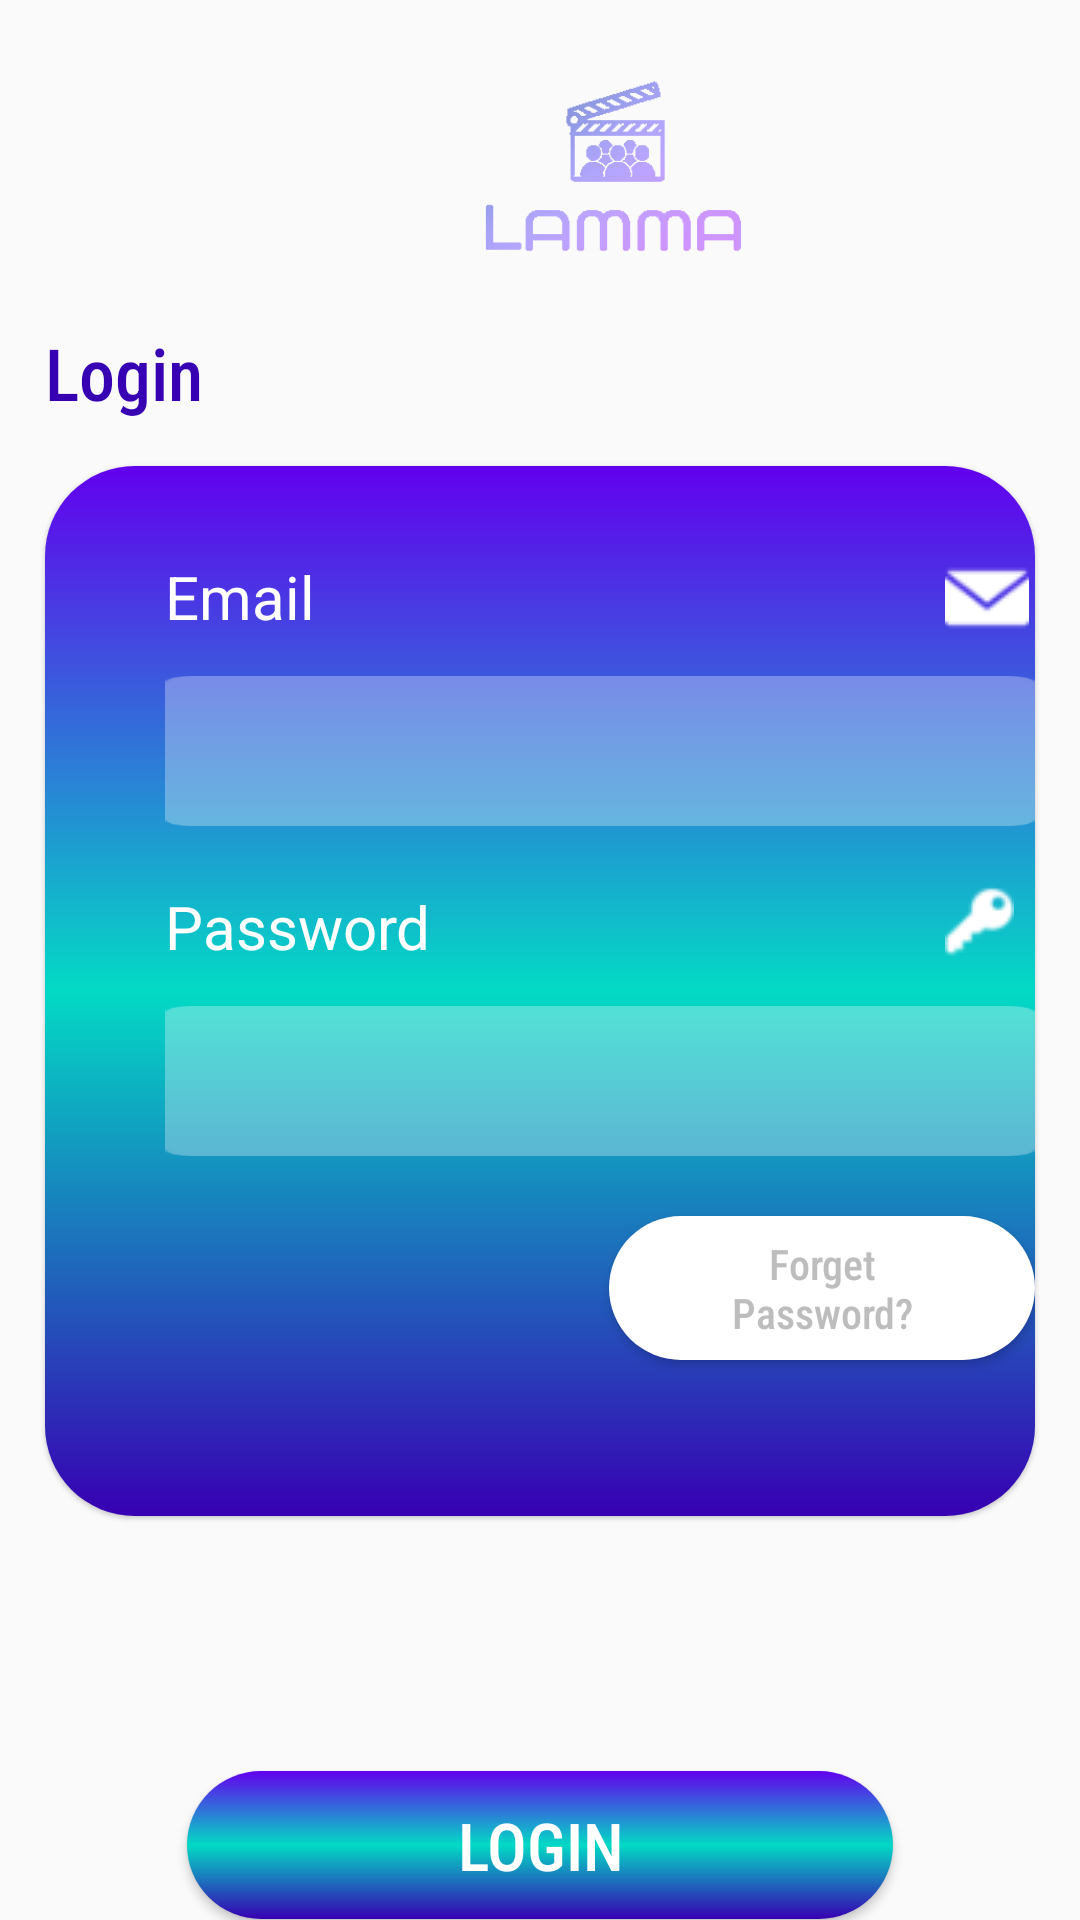

Here is an Android app screen rendered from its layout file. Give the layout XML and the strings, colors and styles it references.
<!-- AndroidManifest.xml: application theme AppTheme.NoActionBar -->
<!-- res/layout/activity_login.xml -->
<?xml version="1.0" encoding="utf-8"?>
<LinearLayout xmlns:android="http://schemas.android.com/apk/res/android"
    xmlns:app="http://schemas.android.com/apk/res-auto"
    xmlns:tools="http://schemas.android.com/tools"
    android:layout_width="match_parent"
    android:layout_height="match_parent"
    android:orientation="vertical"
    tools:context=".LoginActivity">

    <ImageView
        android:layout_width="100dp"
        android:layout_height="100dp"
        android:layout_marginStart="155dp"
        android:layout_marginTop="8dp"
        android:src="@drawable/lammalogo" />

    <TextView
        android:layout_width="wrap_content"
        android:layout_height="wrap_content"
        android:layout_marginStart="15dp"
        android:fontFamily="sans-serif-condensed-medium"
        android:text="Login"
        android:textColor="@color/colorPrimaryDark"
        android:textSize="24dp" />

    <RelativeLayout
        android:layout_width="match_parent"
        android:layout_height="350dp"
        android:layout_margin="15dp"
        android:elevation="1dp"
        android:background="@drawable/gradient_background">

        <TextView
            android:layout_width="wrap_content"
            android:layout_height="wrap_content"
            android:text="Email"
            android:textColor="@color/White"
            android:layout_marginTop="30dp"
            android:textSize="20dp"
            android:layout_marginStart="40dp"
            />
        <ImageView
            android:layout_width="wrap_content"
            android:layout_height="wrap_content"
            android:layout_marginTop="30dp"
            android:layout_marginStart="300dp"
            android:src="@drawable/emailicon"

            />

        <EditText
            android:id="@+id/EmailEditTxt"
            android:layout_width="300dp"
            android:layout_height="50dp"
            android:layout_marginStart="40dp"
            android:layout_marginTop="70dp"
            android:fontFamily="sans-serif-condensed-medium"
            android:background="@drawable/whitetrancp"
            android:padding="8dp"
            android:textColor="@color/White"
            android:ems="10"
            android:inputType="textEmailAddress"
            />

        <TextView
            android:layout_width="wrap_content"
            android:layout_height="wrap_content"
            android:text="Password"
            android:textColor="@color/White"
            android:layout_marginTop="140dp"
            android:textSize="20dp"
            android:layout_marginStart="40dp"
            />
        <ImageView
            android:layout_width="wrap_content"
            android:layout_height="wrap_content"
            android:layout_marginTop="140dp"
            android:layout_marginStart="300dp"
            android:src="@drawable/passicon"

            />

        <EditText
            android:id="@+id/PasswordEditTxt"
            android:layout_width="300dp"
            android:layout_height="50dp"
            android:layout_marginStart="40dp"
            android:layout_marginTop="180dp"
            android:fontFamily="sans-serif-condensed-medium"
            android:background="@drawable/whitetrancp"
            android:padding="8dp"
            android:ems="10"
            android:textColor="@color/White"
            android:inputType="textPassword"/>

        <Button
            android:id="@+id/forgetPassBtn"
            android:layout_width="wrap_content"
            android:layout_height="wrap_content"
            android:layout_marginTop="250dp"
            android:background="@drawable/background_white_button"
            android:paddingStart="25dp"
            android:paddingEnd="25dp"
            android:layout_marginStart="188dp"
            android:text="Forget Password?"
            android:textAllCaps="false"
            android:textColor="@color/gray5"
            android:fontFamily="sans-serif-condensed-medium"
            android:textSize="14sp" />

    </RelativeLayout>

    <Button
        android:id="@+id/LoginBtn"
        android:layout_width="wrap_content"
        android:layout_height="wrap_content"
        android:layout_gravity="center"
        android:text="Login"
        android:textSize="22sp"
        android:textColor="@color/White"
        android:paddingStart="90dp"
        android:paddingTop="10dp"
        android:paddingEnd="90dp"
        android:paddingBottom="10dp"
        android:fontFamily="sans-serif-condensed-medium"
        android:background="@drawable/gradient_background"
        android:layout_marginTop="70dp"
         />

    <ProgressBar
        android:id="@+id/saveAndSendBtnProgressBar"
        android:layout_width="50dp"
        android:layout_height="50dp"
        android:layout_gravity="center"
        android:visibility="gone"
        android:layout_marginTop="10dp"
        />


    <LinearLayout
        android:layout_width="match_parent"
        android:layout_height="wrap_content"
        android:orientation="horizontal"
        android:gravity="center"
        android:layout_marginTop="20dp"
        >
        <TextView
            android:id="@+id/registerTxtV"
            android:layout_width="wrap_content"
            android:layout_height="wrap_content"
            android:text="Don't have an account ?"
            android:textColor="@color/gray5"
            android:textSize="18sp"
            android:textStyle="bold"
            />
        <TextView
            android:id="@+id/toSignUpTxtV"
            android:layout_width="wrap_content"
            android:layout_height="wrap_content"
            android:text="SignUp"
            android:textColor="@color/colorPrimaryDark"
            android:textSize="18sp"
            android:textStyle="bold"
            android:layout_marginStart="8dp"
            />

    </LinearLayout>



</LinearLayout>
<!-- resources referenced by this layout -->
<resources>
  <color name="White">#fff</color>
  <color name="colorPrimaryDark">#3700B3</color>
  <color name="gray5">#BDBDBD</color>
  <!-- drawable background_white_button (drawable-v24) -->
  <?xml version="1.0" encoding="utf-8"?>
  <selector
      xmlns:android="http://schemas.android.com/apk/res/android"
      android:shape="ring">
  
  
      <item>
          <shape >
              <solid android:color="@color/White" android:angle="270"/>
              <corners android:radius="30dp"/>
          </shape>
  
      </item>
  
  </selector>
  <!-- drawable emailicon: png bitmap (drawable, 515 bytes) -->
  <!-- drawable gradient_background (drawable) -->
  <?xml version="1.0" encoding="utf-8"?>
  <selector xmlns:android="http://schemas.android.com/apk/res/android">
      <item>
          <shape>
              <gradient
                  android:angle="-135"
                  android:startColor="@color/colorPrimary"
                  android:centerColor="@color/colorAccent"
                  android:endColor="@color/colorPrimaryDark"
                  android:type="linear"
                  />
              <corners
                  android:radius="30dp"
                  />
  
          </shape>
      </item>
  </selector>
  <!-- drawable lammalogo: png bitmap (drawable, 13017 bytes) -->
  <!-- drawable passicon: png bitmap (drawable, 601 bytes) -->
  <!-- drawable whitetrancp: png bitmap (drawable, 1060 bytes) -->
  <style name="AppTheme.NoActionBar">
          <item name="windowActionBar">false</item>
          <item name="windowNoTitle">true</item>
  
      </style>
  <color name="colorPrimary">#6200EE</color>
  <color name="colorAccent">#03DAC5</color>
</resources>
